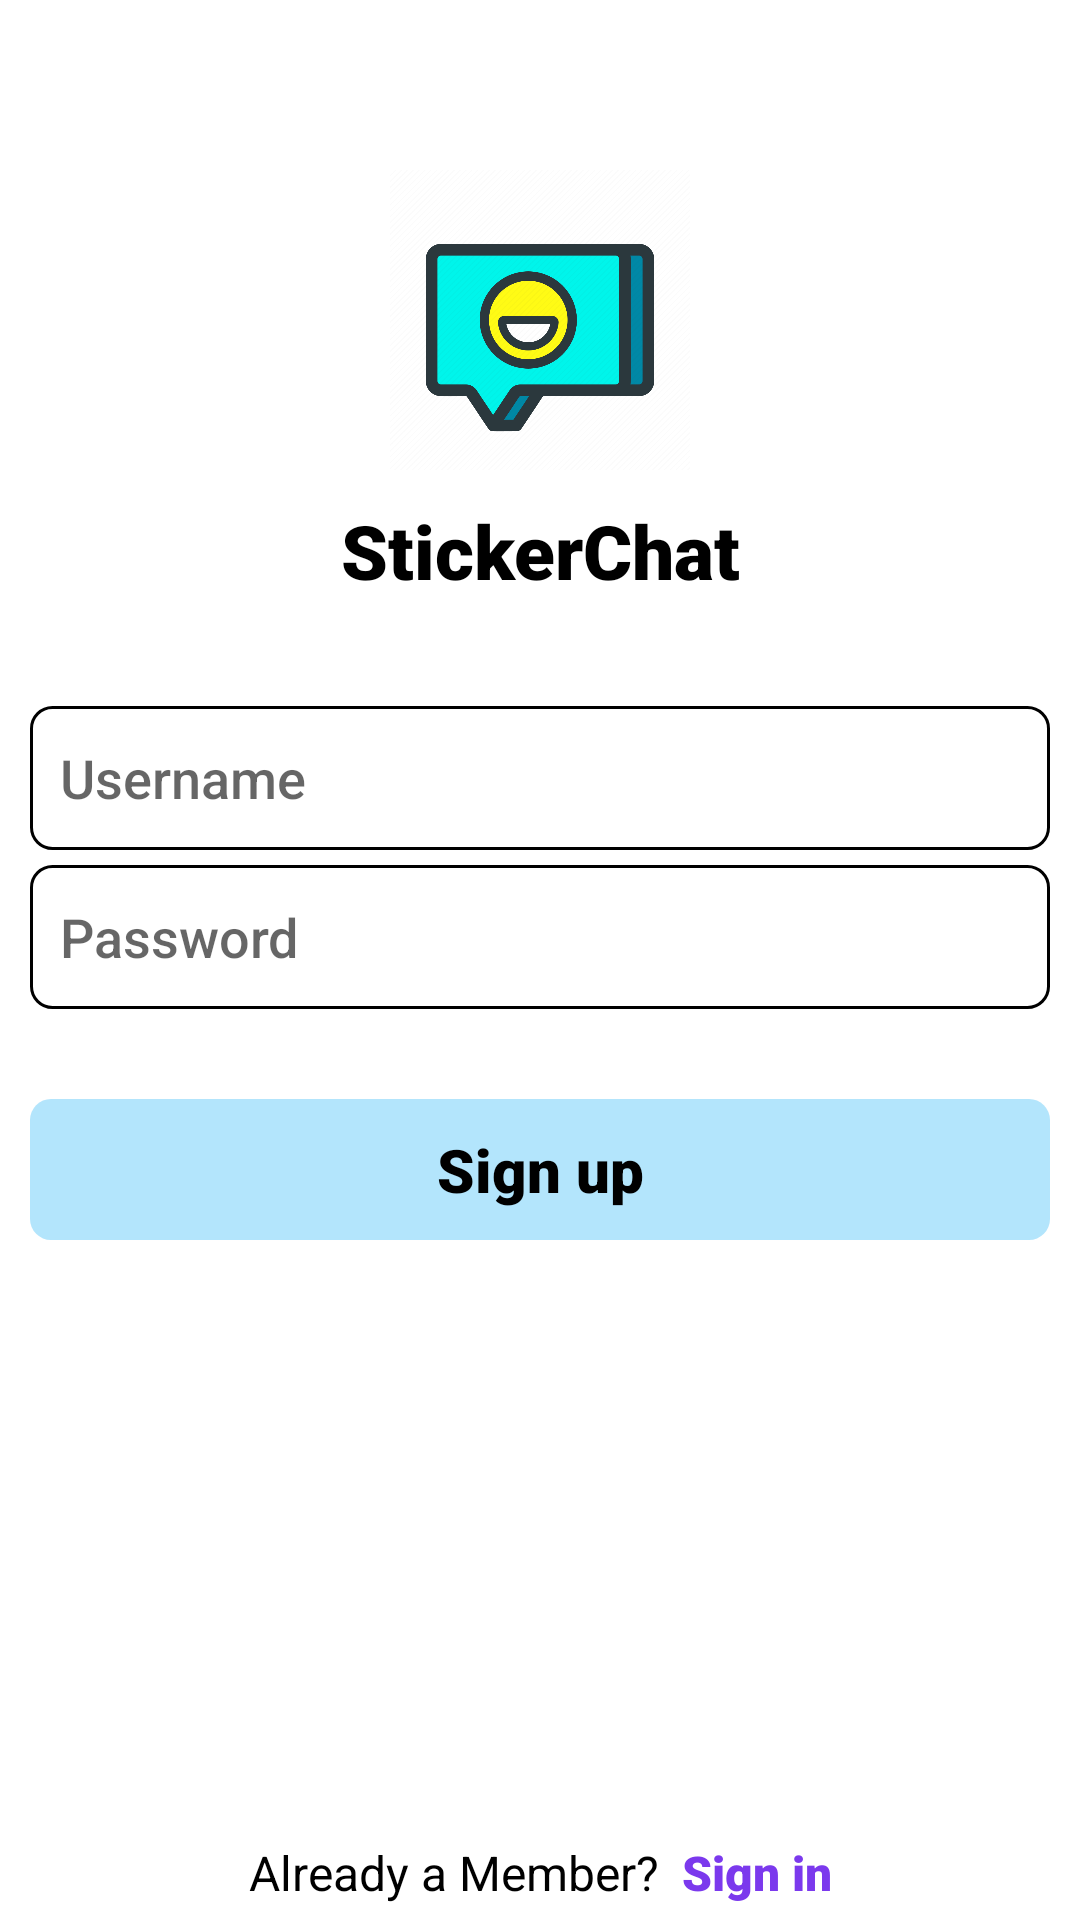

Layout XML and referenced resources for this Android screen:
<!-- AndroidManifest.xml: application theme Theme.StickerChat -->
<!-- res/layout/activity_register.xml -->
<?xml version="1.0" encoding="utf-8"?>
<RelativeLayout xmlns:android="http://schemas.android.com/apk/res/android"
    xmlns:app="http://schemas.android.com/apk/res-auto"
    xmlns:tools="http://schemas.android.com/tools"
    android:layout_width="match_parent"
    android:layout_height="match_parent"
    tools:context=".LoginActivity"
    android:background="@color/white">

    <LinearLayout
        android:layout_width="match_parent"
        android:layout_height="wrap_content"
        android:layout_centerInParent="true"
        android:gravity="center"
        android:orientation="vertical">

        <ImageView
            android:layout_width="100.00dp"
            android:layout_height="100.00dp"
            android:background="@drawable/logo" />

        <TextView
            android:layout_width="match_parent"
            android:layout_height="wrap_content"
            android:layout_margin="10.00dp"
            android:fontFamily="sans-serif-black"
            android:gravity="center"
            android:text="StickerChat"
            android:textColor="@color/black"
            android:textSize="25.00sp" />

        <EditText
            android:id="@+id/username_signup"
            android:layout_width="match_parent"
            android:layout_height="wrap_content"
            android:layout_marginStart="10.00dp"
            android:layout_marginLeft="10.00dp"
            android:layout_marginTop="25.00dp"
            android:layout_marginEnd="10.00dp"
            android:layout_marginRight="10.00dp"
            android:background="@drawable/edittext_shape"
            android:fontFamily="sans-serif-medium"
            android:hint="Username"
            android:minHeight="48dp"
            android:padding="10dp"
            android:textColor="@color/black" />

        <EditText
            android:id="@+id/password_signup"
            android:inputType="textPassword"
            android:layout_width="match_parent"
            android:layout_height="wrap_content"
            android:layout_marginStart="10.00dp"
            android:layout_marginLeft="10.00dp"
            android:layout_marginTop="5.00dp"
            android:layout_marginEnd="10.00dp"
            android:layout_marginRight="10.00dp"
            android:background="@drawable/edittext_shape"
            android:fontFamily="sans-serif-medium"
            android:hint="Password"
            android:minHeight="48dp"
            android:padding="10dp"
            android:textColor="@color/black" />

        <TextView
            android:id="@+id/signup_btn"
            android:layout_width="match_parent"
            android:layout_height="wrap_content"
            android:layout_marginStart="10dp"
            android:layout_marginLeft="10dp"
            android:layout_marginTop="30dp"
            android:layout_marginEnd="10dp"
            android:layout_marginRight="10dp"
            android:background="@drawable/signin_shape"
            android:fontFamily="sans-serif-black"
            android:gravity="center"
            android:padding="10dp"
            android:text="Sign up"
            android:textColor="@color/black"
            android:textSize="20dp" />

        <ProgressBar
            android:id="@+id/progressBar_signup"
            style="?android:attr/progressBarStyle"
            android:layout_width="wrap_content"
            android:layout_height="wrap_content"
            android:layout_marginBottom="122dp"
            android:visibility="invisible" />
    </LinearLayout>
    <LinearLayout
        android:layout_width="match_parent"
        android:layout_height="wrap_content"
        android:gravity="center"
        android:layout_marginBottom="5dp"
        android:layout_alignParentBottom="true"
        >
        <TextView
            android:layout_width="wrap_content"
            android:layout_height="wrap_content"
            android:fontFamily="sans-serif"
            android:gravity="center"
            android:text="Already a Member?  "
            android:textColor="@color/black"
            android:textSize="16sp" />
        <TextView
            android:id="@+id/signin_bottom"
            android:layout_width="wrap_content"
            android:layout_height="wrap_content"
            android:fontFamily="sans-serif-black"
            android:gravity="center"
            android:text="Sign in"
            android:textColor="@color/text"
            android:textSize="16sp" />
    </LinearLayout>

</RelativeLayout>
<!-- resources referenced by this layout -->
<resources>
  <color name="black">#FF000000</color>
  <color name="text">#7b39ed</color>
  <color name="white">#FFFFFFFF</color>
  <!-- drawable edittext_shape (drawable-v24) -->
  <?xml version="1.0" encoding="utf-8"?>
  <shape  android:shape="rectangle" xmlns:android="http://schemas.android.com/apk/res/android">
  <stroke android:color="@color/black" android:width="1.00dp"/>
      <corners android:radius="7.00dp"/>
  </shape>
  <!-- drawable logo: png bitmap (drawable, 52253 bytes) -->
  <!-- drawable signin_shape (drawable) -->
  <?xml version="1.0" encoding="utf-8"?>
  <shape android:shape="rectangle" xmlns:android="http://schemas.android.com/apk/res/android">
  <solid android:color="@color/primary"/>
      <corners android:radius="7dp"/>
  </shape>
  <style name="Theme.StickerChat" parent="Theme.MaterialComponents.DayNight.DarkActionBar">
          
          <item name="colorPrimary">@color/purple_500</item>
          <item name="colorPrimaryVariant">@color/purple_700</item>
          <item name="colorOnPrimary">@color/white</item>
          
          <item name="colorSecondary">@color/teal_200</item>
          <item name="colorSecondaryVariant">@color/teal_700</item>
          <item name="colorOnSecondary">@color/black</item>
          
          <item name="android:statusBarColor" tools:targetApi="l">?attr/colorPrimaryVariant</item>
          
      </style>
  <color name="primary">#B3E5FC</color>
  <color name="purple_500">#FF6200EE</color>
  <color name="purple_700">#FF3700B3</color>
  <color name="teal_200">#FF03DAC5</color>
  <color name="teal_700">#FF018786</color>
</resources>
